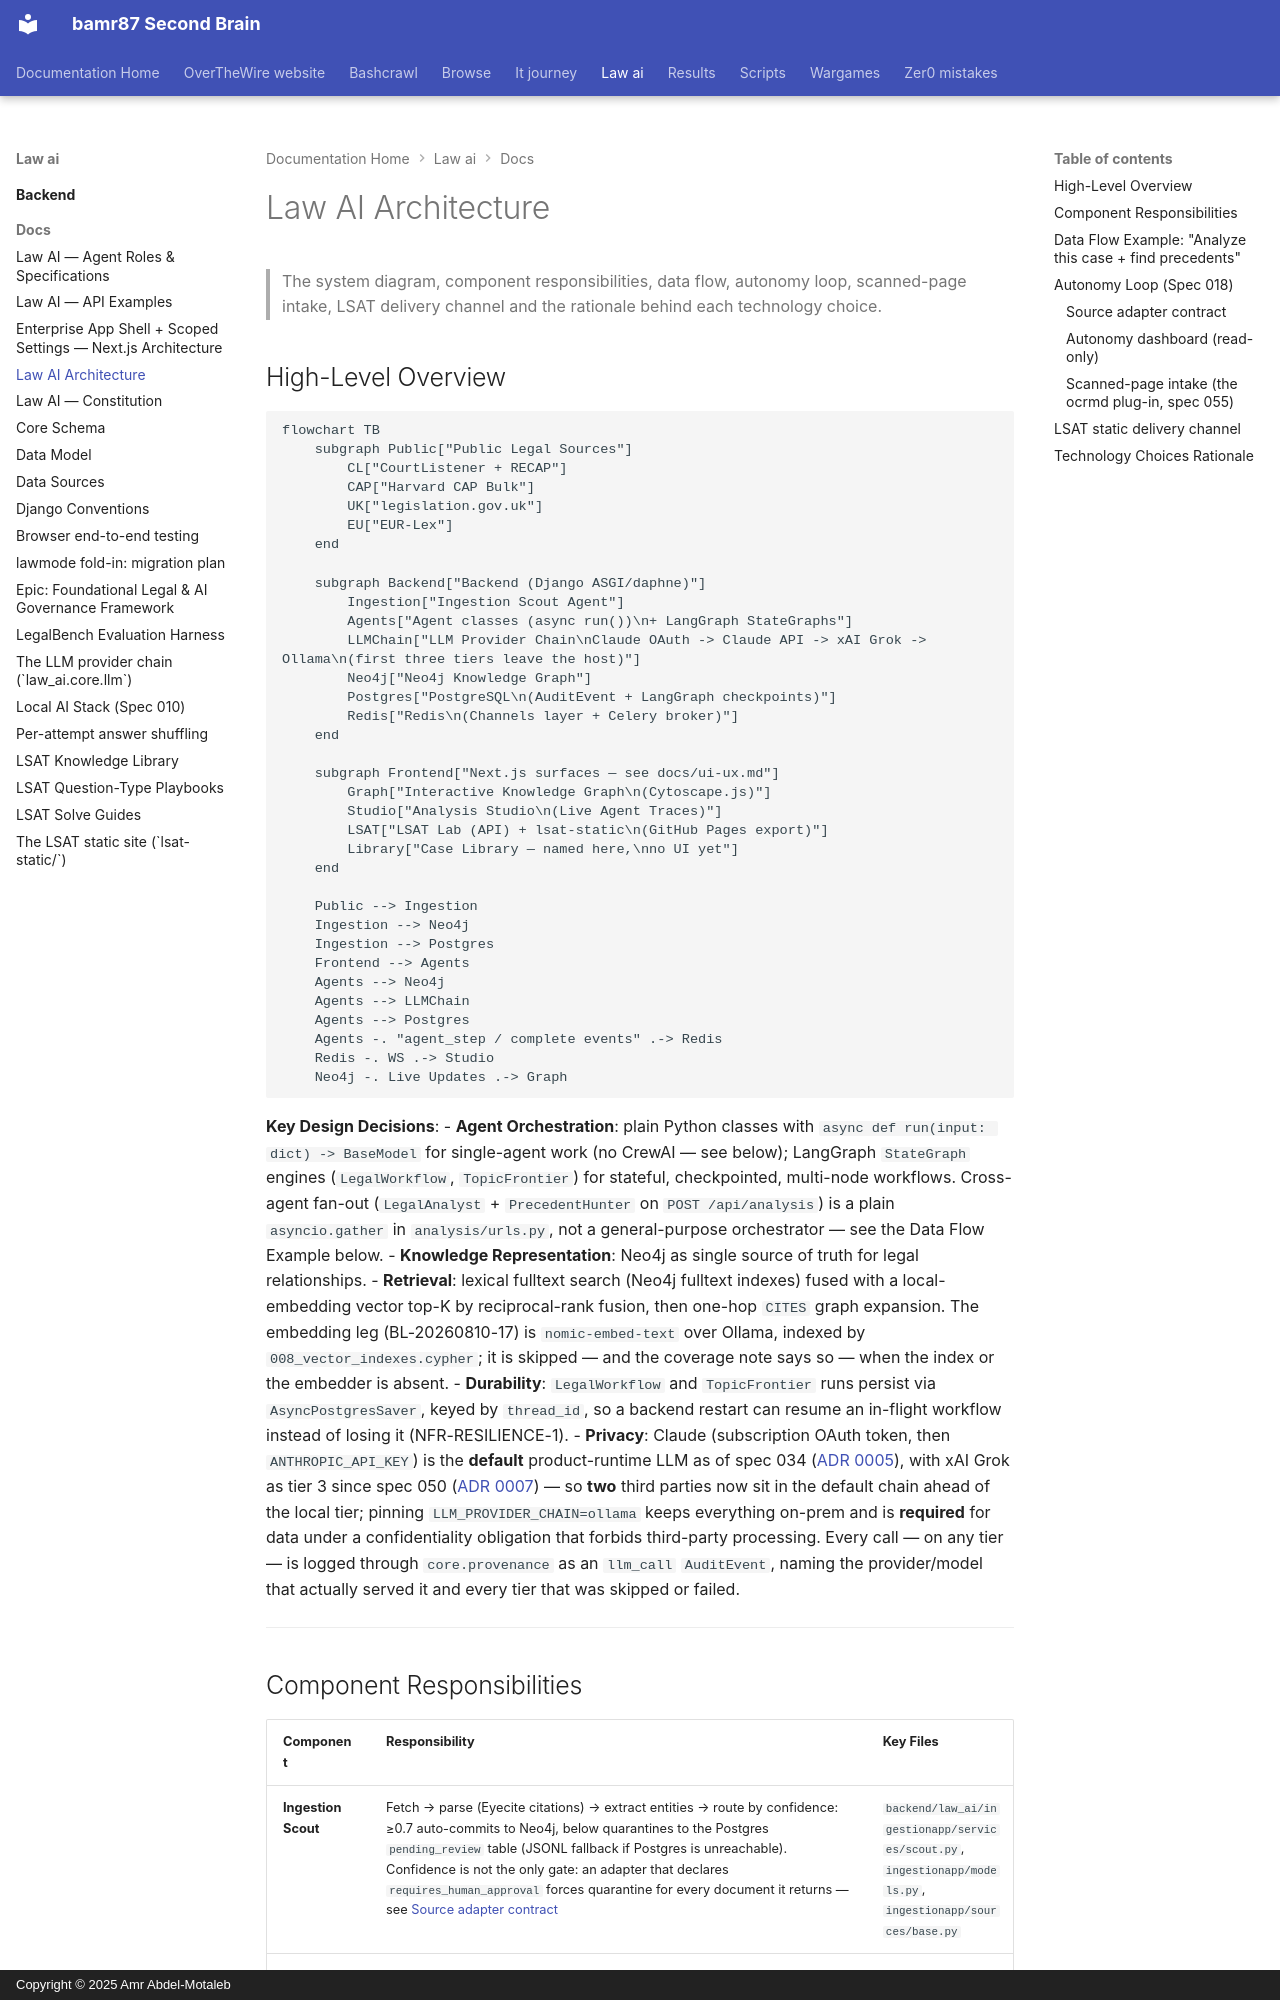

repository: bamr87/README · page: law-ai/docs/architecture/index.html · generator: mkdocs · copyright: Copyright © 2025 Amr Abdel-Motaleb

---
source_file: docs/architecture.md
source_repo: bamr87/law-ai
source_url: https://github.com/bamr87/law-ai/blob/main/docs/architecture.md
title: Law AI Architecture
---
# Law AI Architecture

> The system diagram, component responsibilities, data flow, autonomy loop, scanned-page intake, LSAT delivery channel and the rationale behind each technology choice.

## High-Level Overview

```mermaid
flowchart TB
    subgraph Public["Public Legal Sources"]
        CL["CourtListener + RECAP"]
        CAP["Harvard CAP Bulk"]
        UK["legislation.gov.uk"]
        EU["EUR-Lex"]
    end

    subgraph Backend["Backend (Django ASGI/daphne)"]
        Ingestion["Ingestion Scout Agent"]
        Agents["Agent classes (async run())\n+ LangGraph StateGraphs"]
        LLMChain["LLM Provider Chain\nClaude OAuth -> Claude API -> xAI Grok -> Ollama\n(first three tiers leave the host)"]
        Neo4j["Neo4j Knowledge Graph"]
        Postgres["PostgreSQL\n(AuditEvent + LangGraph checkpoints)"]
        Redis["Redis\n(Channels layer + Celery broker)"]
    end

    subgraph Frontend["Next.js surfaces — see docs/ui-ux.md"]
        Graph["Interactive Knowledge Graph\n(Cytoscape.js)"]
        Studio["Analysis Studio\n(Live Agent Traces)"]
        LSAT["LSAT Lab (API) + lsat-static\n(GitHub Pages export)"]
        Library["Case Library — named here,\nno UI yet"]
    end

    Public --> Ingestion
    Ingestion --> Neo4j
    Ingestion --> Postgres
    Frontend --> Agents
    Agents --> Neo4j
    Agents --> LLMChain
    Agents --> Postgres
    Agents -. "agent_step / complete events" .-> Redis
    Redis -. WS .-> Studio
    Neo4j -. Live Updates .-> Graph
```

**Key Design Decisions**:
- **Agent Orchestration**: plain Python classes with `async def run(input: dict) -> BaseModel` for single-agent work (no CrewAI — see below); LangGraph `StateGraph` engines (`LegalWorkflow`, `TopicFrontier`) for stateful, checkpointed, multi-node workflows. Cross-agent fan-out (`LegalAnalyst` + `PrecedentHunter` on `POST /api/analysis`) is a plain `asyncio.gather` in `analysis/urls.py`, not a general-purpose orchestrator — see the Data Flow Example below.
- **Knowledge Representation**: Neo4j as single source of truth for legal relationships.
- **Retrieval**: lexical fulltext search (Neo4j fulltext indexes) fused with a local-embedding vector top-K by reciprocal-rank fusion, then one-hop `CITES` graph expansion. The embedding leg (BL-20260810-17) is `nomic-embed-text` over Ollama, indexed by `008_vector_indexes.cypher`; it is skipped — and the coverage note says so — when the index or the embedder is absent.
- **Durability**: `LegalWorkflow` and `TopicFrontier` runs persist via `AsyncPostgresSaver`, keyed by `thread_id`, so a backend restart can resume an in-flight workflow instead of losing it (NFR-RESILIENCE-1).
- **Privacy**: Claude (subscription OAuth token, then `ANTHROPIC_API_KEY`) is the **default** product-runtime LLM as of spec 034 ([ADR 0005](adr/0005-claude-default-runtime.md)), with xAI Grok as tier 3 since spec 050 ([ADR 0007](adr/0007-xai-runtime-provider.md)) — so **two** third parties now sit in the default chain ahead of the local tier; pinning `LLM_PROVIDER_CHAIN=ollama` keeps everything on-prem and is **required** for data under a confidentiality obligation that forbids third-party processing. Every call — on any tier — is logged through `core.provenance` as an `llm_call` `AuditEvent`, naming the provider/model that actually served it and every tier that was skipped or failed.

---
